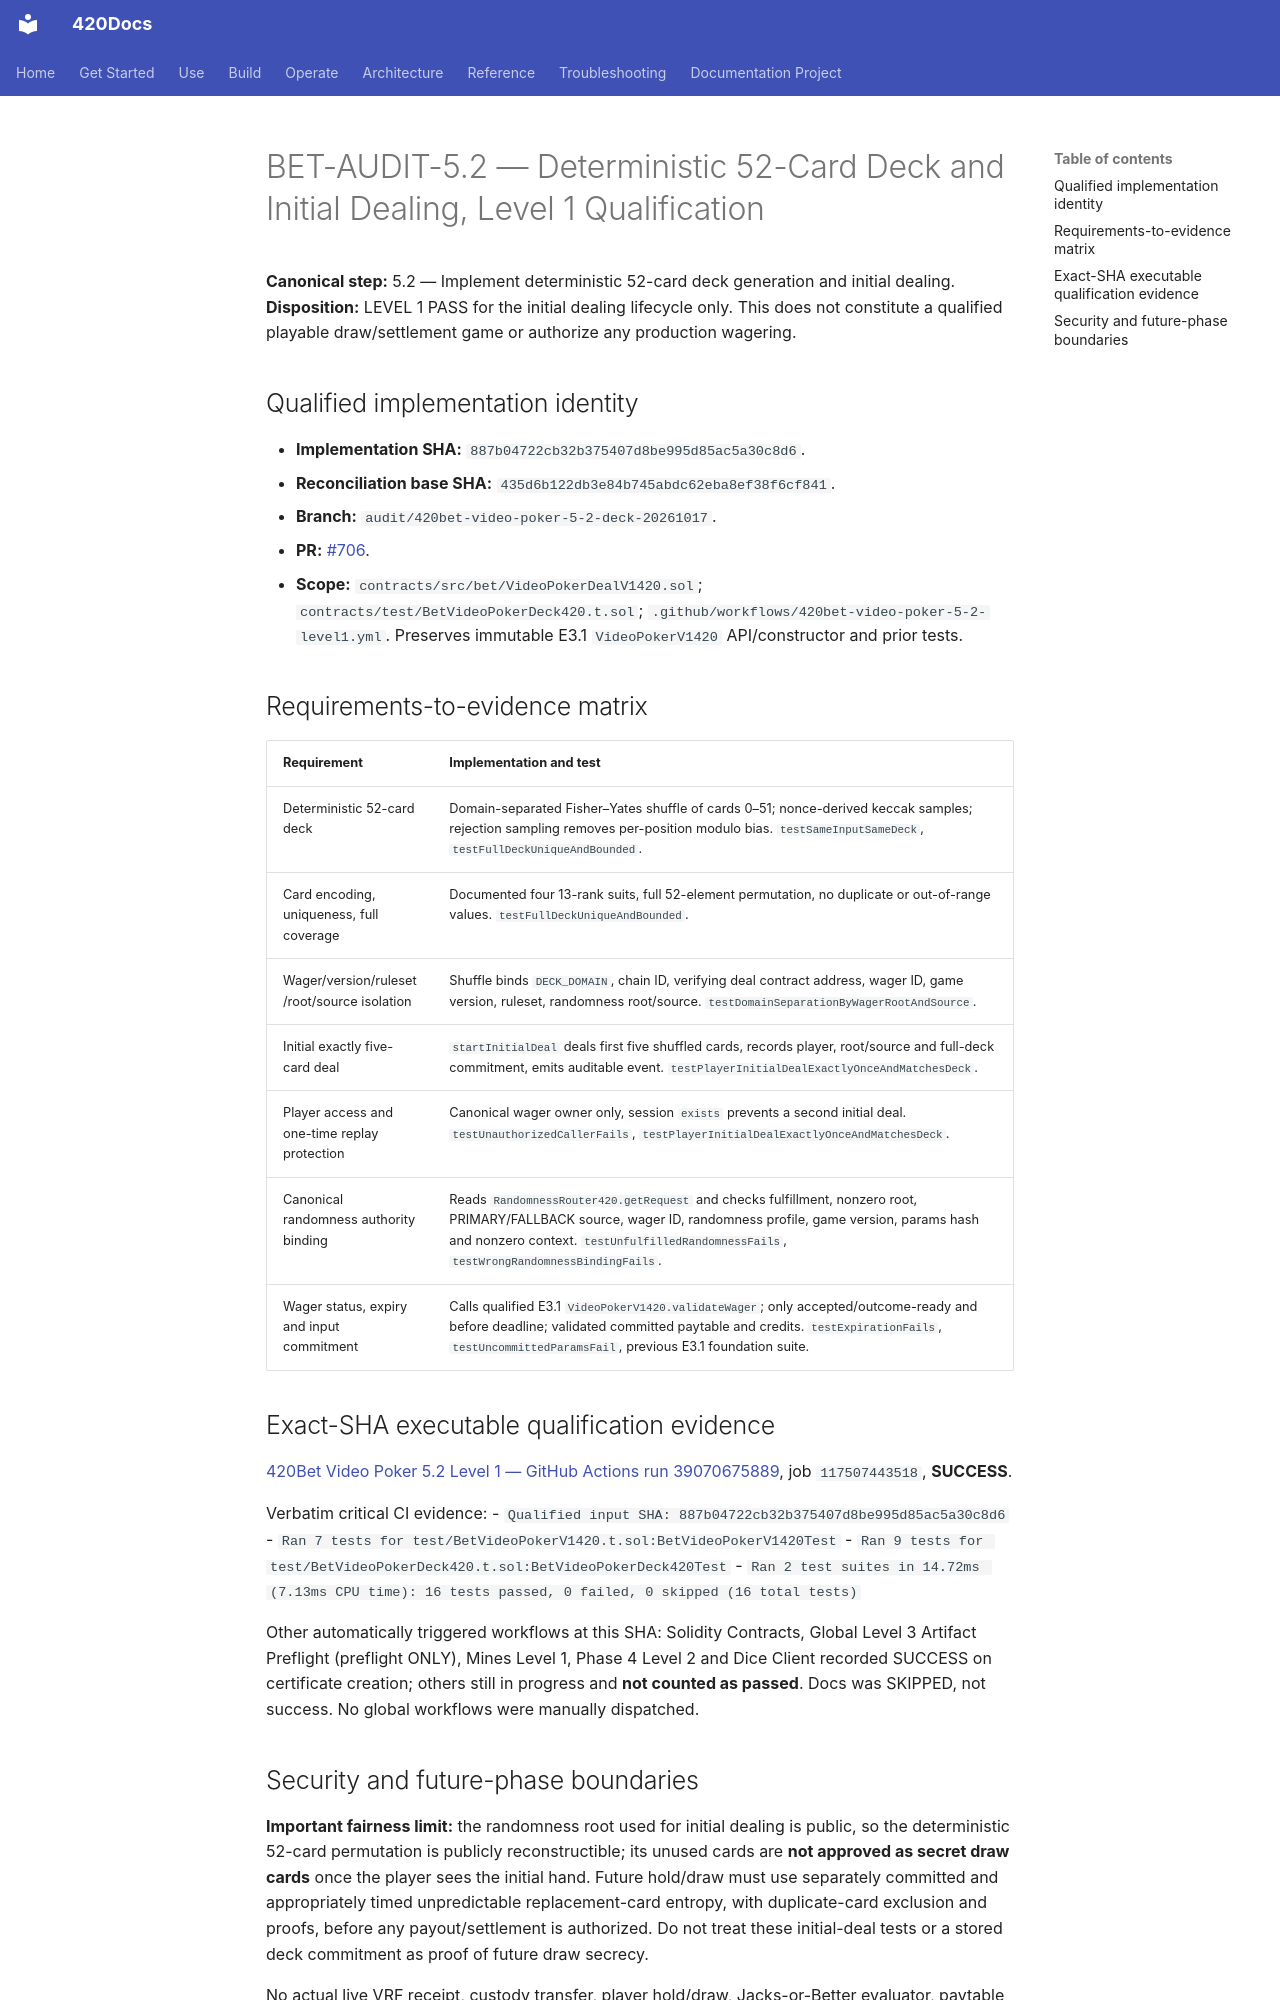

repository: abvhiael/420-integrated-v0.1 · page: bet/BET-AUDIT-5.2-LEVEL1-QUALIFICATION/index.html · generator: mkdocs

# BET-AUDIT-5.2 — Deterministic 52-Card Deck and Initial Dealing, Level 1 Qualification

**Canonical step:** 5.2 — Implement deterministic 52-card deck generation and initial dealing.
**Disposition:** LEVEL 1 PASS for the initial dealing lifecycle only. This does not constitute a qualified playable draw/settlement game or authorize any production wagering.

## Qualified implementation identity

- **Implementation SHA:** `887b04722cb32b375407d8be995d85ac5a30c8d6`.
- **Reconciliation base SHA:** `435d6b122db3e84b745abdc62eba8ef38f6cf841`.
- **Branch:** `audit/420bet-video-poker-5-2-deck-20261017`.
- **PR:** [#706](https://github.com/abvhiael/420-integrated-v0.1/pull/706).
- **Scope:** `contracts/src/bet/VideoPokerDealV1420.sol`; `contracts/test/BetVideoPokerDeck420.t.sol`; `.github/workflows/420bet-video-poker-5-2-level1.yml`. Preserves immutable E3.1 `VideoPokerV1420` API/constructor and prior tests.

## Requirements-to-evidence matrix

| Requirement | Implementation and test |
| --- | --- |
| Deterministic 52-card deck | Domain-separated Fisher–Yates shuffle of cards 0–51; nonce-derived keccak samples; rejection sampling removes per-position modulo bias. `testSameInputSameDeck`, `testFullDeckUniqueAndBounded`. |
| Card encoding, uniqueness, full coverage | Documented four 13-rank suits, full 52-element permutation, no duplicate or out-of-range values. `testFullDeckUniqueAndBounded`. |
| Wager/version/ruleset/root/source isolation | Shuffle binds `DECK_DOMAIN`, chain ID, verifying deal contract address, wager ID, game version, ruleset, randomness root/source. `testDomainSeparationByWagerRootAndSource`. |
| Initial exactly five-card deal | `startInitialDeal` deals first five shuffled cards, records player, root/source and full-deck commitment, emits auditable event. `testPlayerInitialDealExactlyOnceAndMatchesDeck`. |
| Player access and one-time replay protection | Canonical wager owner only, session `exists` prevents a second initial deal. `testUnauthorizedCallerFails`, `testPlayerInitialDealExactlyOnceAndMatchesDeck`. |
| Canonical randomness authority binding | Reads `RandomnessRouter420.getRequest` and checks fulfillment, nonzero root, PRIMARY/FALLBACK source, wager ID, randomness profile, game version, params hash and nonzero context. `testUnfulfilledRandomnessFails`, `testWrongRandomnessBindingFails`. |
| Wager status, expiry and input commitment | Calls qualified E3.1 `VideoPokerV1420.validateWager`; only accepted/outcome-ready and before deadline; validated committed paytable and credits. `testExpirationFails`, `testUncommittedParamsFail`, previous E3.1 foundation suite. |

## Exact-SHA executable qualification evidence

[420Bet Video Poker 5.2 Level 1 — GitHub Actions run 39070675889](https://github.com/abvhiael/420-integrated-v0.1/actions/runs/39070675889), job `117507443518`, **SUCCESS**.

Verbatim critical CI evidence:
- `Qualified input SHA: 887b04722cb32b375407d8be995d85ac5a30c8d6`
- `Ran 7 tests for test/BetVideoPokerV1420.t.sol:BetVideoPokerV1420Test`
- `Ran 9 tests for test/BetVideoPokerDeck420.t.sol:BetVideoPokerDeck420Test`
- `Ran 2 test suites in 14.72ms (7.13ms CPU time): 16 tests passed, 0 failed, 0 skipped (16 total tests)`

Other automatically triggered workflows at this SHA: Solidity Contracts, Global Level 3 Artifact Preflight (preflight ONLY), Mines Level 1, Phase 4 Level 2 and Dice Client recorded SUCCESS on certificate creation; others still in progress and **not counted as passed**. Docs was SKIPPED, not success. No global workflows were manually dispatched.
